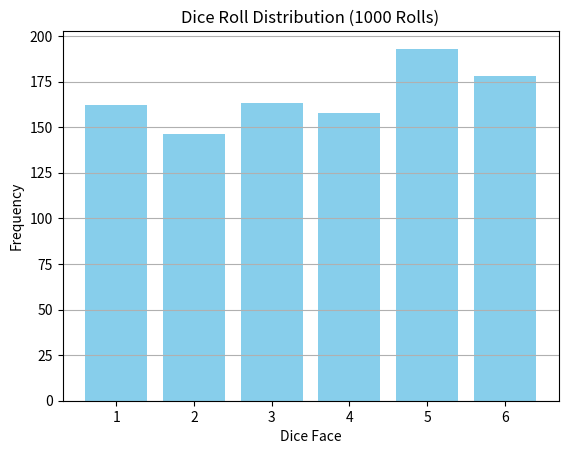

Recreate this plot in Python.
import random
import matplotlib.pyplot as plt

def simulate_dice_rolls(num_rolls):
    return [random.randint(1, 6) for _ in range(num_rolls)]

def count_results(rolls):
    counts = {i: 0 for i in range(1, 7)}
    for roll in rolls:
        counts[roll] += 1
    return counts

def plot_distribution(counts):
    sides = list(counts.keys())
    values = list(counts.values())

    plt.bar(sides, values, color='skyblue')
    plt.xlabel("Dice Face")
    plt.ylabel("Frequency")
    plt.title("Dice Roll Distribution (1000 Rolls)")
    plt.xticks(sides)
    plt.grid(True, axis='y')
    plt.show()

def main():
    rolls = simulate_dice_rolls(1000)
    results = count_results(rolls)

    for face, count in results.items():
        print(f"Face {face}: {count} times")

    plot_distribution(results)

if __name__ == "__main__":
    main()
